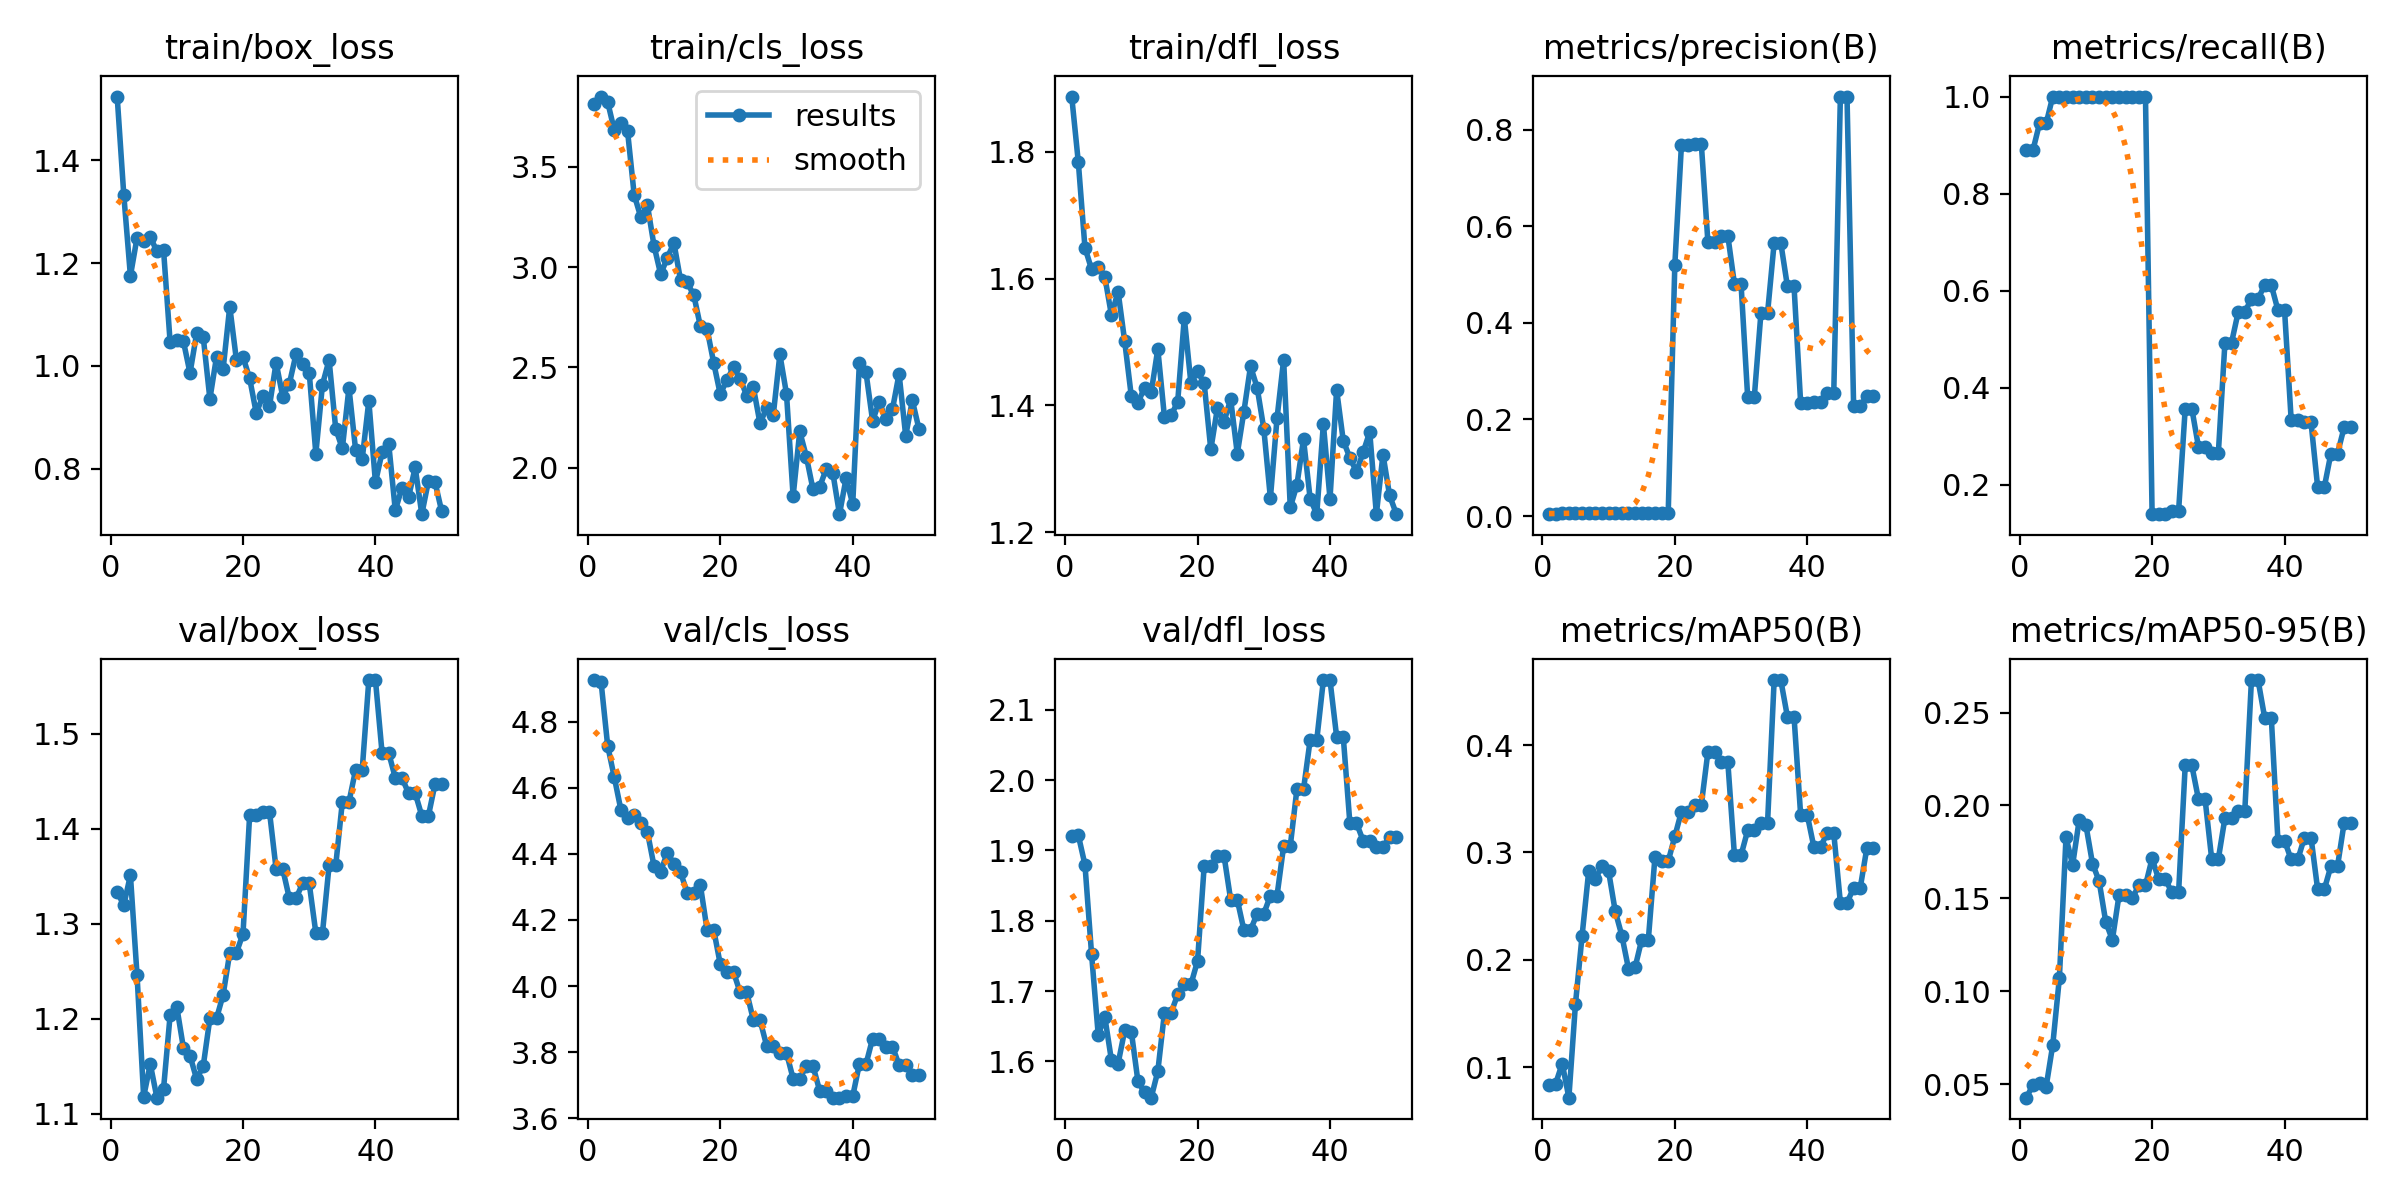

Data behind this chart, as committed beside it:
epoch, time, train/box_loss, train/cls_loss, train/dfl_loss, metrics/precision(B), metrics/recall(B), metrics/mAP50(B), metrics/mAP50-95(B), val/box_loss, val/cls_loss, val/dfl_loss, lr/pg0, lr/pg1, lr/pg2
1, 7.75, 1.524, 3.812, 1.887, 0.00386, 0.8889, 0.0833, 0.04278, 1.333, 4.926, 1.92, 2.727e-05, 2.727e-05, 2.727e-05
2, 15.28, 1.332, 3.849, 1.783, 0.00419, 0.8889, 0.08457, 0.04945, 1.32, 4.92, 1.921, 6.23701e-05, 6.23701e-05, 6.23701e-05
3, 22.38, 1.175, 3.822, 1.649, 0.00535, 0.9444, 0.1034, 0.05083, 1.351, 4.727, 1.88, 9.60304e-05, 9.60304e-05, 9.60304e-05
4, 29.39, 1.249, 3.681, 1.614, 0.00611, 0.9444, 0.0716, 0.0487, 1.246, 4.632, 1.752, 0.0001283, 0.0001283, 0.0001283
5, 36.76, 1.244, 3.718, 1.618, 0.00698, 1, 0.1591, 0.07118, 1.118, 4.533, 1.638, 0.000159, 0.000159, 0.000159
6, 44.27, 1.251, 3.676, 1.603, 0.00713, 1, 0.2227, 0.1071, 1.152, 4.51, 1.663, 0.0001884, 0.0001884, 0.0001884
7, 51.38, 1.222, 3.36, 1.542, 0.00696, 1, 0.2828, 0.1828, 1.117, 4.516, 1.602, 0.0002163, 0.0002163, 0.0002163
8, 58.35, 1.226, 3.248, 1.579, 0.00665, 1, 0.2753, 0.168, 1.126, 4.493, 1.597, 0.0002427, 0.0002427, 0.0002427
9, 65.25, 1.045, 3.308, 1.501, 0.00621, 1, 0.2873, 0.1924, 1.204, 4.466, 1.644, 0.0002678, 0.0002678, 0.0002678
10, 72.57, 1.051, 3.106, 1.414, 0.00625, 1, 0.2824, 0.1895, 1.213, 4.363, 1.642, 0.0002913, 0.0002913, 0.0002913
11, 81.1, 1.048, 2.964, 1.404, 0.00607, 1, 0.2454, 0.1688, 1.17, 4.346, 1.572, 0.0003135, 0.0003135, 0.0003135
12, 105.5, 0.9858, 3.046, 1.428, 0.00578, 1, 0.2226, 0.1593, 1.161, 4.403, 1.556, 0.0003342, 0.0003342, 0.0003342
13, 129.8, 1.063, 3.12, 1.42, 0.00588, 1, 0.1918, 0.1374, 1.137, 4.37, 1.548, 0.0003534, 0.0003534, 0.0003534
14, 153.2, 1.055, 2.934, 1.489, 0.00606, 1, 0.193, 0.1276, 1.151, 4.344, 1.586, 0.0003713, 0.0003713, 0.0003713
15, 178.6, 0.9355, 2.923, 1.382, 0.00585, 1, 0.2188, 0.1516, 1.2, 4.283, 1.669, 0.0003876, 0.0003876, 0.0003876
16, 203, 1.017, 2.86, 1.384, 0.00585, 1, 0.2188, 0.1516, 1.2, 4.283, 1.669, 0.0004026, 0.0004026, 0.0004026
17, 228, 0.9937, 2.704, 1.405, 0.00552, 1, 0.2957, 0.15, 1.225, 4.305, 1.695, 0.0004161, 0.0004161, 0.0004161
18, 252.5, 1.115, 2.693, 1.538, 0.00533, 1, 0.2918, 0.157, 1.269, 4.171, 1.709, 0.0004282, 0.0004282, 0.0004282
19, 277.2, 1.012, 2.524, 1.435, 0.00533, 1, 0.2918, 0.157, 1.269, 4.171, 1.709, 0.0004388, 0.0004388, 0.0004388
20, 301.8, 1.017, 2.366, 1.454, 0.5201, 0.1389, 0.315, 0.1715, 1.289, 4.066, 1.743, 0.000448, 0.000448, 0.000448
21, 325.9, 0.9757, 2.438, 1.435, 0.7686, 0.1392, 0.3382, 0.1602, 1.414, 4.043, 1.877, 0.0004557, 0.0004557, 0.0004557
22, 351.4, 0.9081, 2.5, 1.33, 0.7686, 0.1392, 0.3382, 0.1602, 1.414, 4.043, 1.877, 0.000462, 0.000462, 0.000462
23, 360.5, 0.9406, 2.444, 1.395, 0.7707, 0.1454, 0.3442, 0.1532, 1.418, 3.981, 1.892, 0.0004669, 0.0004669, 0.0004669
24, 367.4, 0.9213, 2.359, 1.374, 0.7707, 0.1454, 0.3442, 0.1532, 1.418, 3.981, 1.892, 0.0004703, 0.0004703, 0.0004703
25, 374.5, 1.006, 2.4, 1.41, 0.5665, 0.3565, 0.3939, 0.2215, 1.358, 3.897, 1.83, 0.0004723, 0.0004723, 0.0004723
26, 381.4, 0.9396, 2.221, 1.324, 0.5665, 0.3565, 0.3939, 0.2215, 1.358, 3.897, 1.83, 0.000459, 0.000459, 0.000459
27, 388.3, 0.9652, 2.299, 1.39, 0.5808, 0.2778, 0.3845, 0.2034, 1.327, 3.82, 1.787, 0.000441, 0.000441, 0.000441
28, 395.2, 1.022, 2.263, 1.462, 0.5808, 0.2778, 0.3845, 0.2034, 1.327, 3.82, 1.787, 0.000423, 0.000423, 0.000423
29, 402, 1.002, 2.565, 1.428, 0.4805, 0.2643, 0.2975, 0.1712, 1.342, 3.798, 1.81, 0.0004051, 0.0004051, 0.0004051
30, 408.7, 0.9868, 2.368, 1.363, 0.4805, 0.2643, 0.2975, 0.1712, 1.342, 3.798, 1.81, 0.0003871, 0.0003871, 0.0003871
31, 415.9, 0.8289, 1.858, 1.254, 0.2462, 0.4928, 0.3206, 0.1933, 1.29, 3.72, 1.836, 0.0003691, 0.0003691, 0.0003691
32, 423.7, 0.9633, 2.181, 1.379, 0.2462, 0.4928, 0.3206, 0.1933, 1.29, 3.72, 1.836, 0.0003511, 0.0003511, 0.0003511
33, 432.8, 1.011, 2.056, 1.472, 0.4198, 0.5556, 0.3273, 0.1972, 1.361, 3.758, 1.906, 0.0003331, 0.0003331, 0.0003331
34, 441.6, 0.8772, 1.893, 1.239, 0.4198, 0.5556, 0.3273, 0.1972, 1.361, 3.758, 1.906, 0.0003151, 0.0003151, 0.0003151
35, 450.4, 0.8389, 1.904, 1.274, 0.5657, 0.5831, 0.4606, 0.2675, 1.428, 3.684, 1.987, 0.0002971, 0.0002971, 0.0002971
36, 458.2, 0.9571, 1.994, 1.346, 0.5657, 0.5831, 0.4606, 0.2675, 1.428, 3.684, 1.987, 0.0002791, 0.0002791, 0.0002791
37, 464.8, 0.8366, 1.975, 1.253, 0.4759, 0.6111, 0.4265, 0.2472, 1.462, 3.662, 2.057, 0.0002611, 0.0002611, 0.0002611
38, 471.7, 0.8184, 1.769, 1.228, 0.4759, 0.6111, 0.4265, 0.2472, 1.462, 3.662, 2.057, 0.0002431, 0.0002431, 0.0002431
39, 478.5, 0.9316, 1.949, 1.371, 0.234, 0.5597, 0.335, 0.1811, 1.556, 3.667, 2.142, 0.0002251, 0.0002251, 0.0002251
40, 485.3, 0.7728, 1.819, 1.252, 0.234, 0.5597, 0.335, 0.1811, 1.556, 3.667, 2.142, 0.0002071, 0.0002071, 0.0002071
41, 492, 0.8316, 2.521, 1.424, 0.2358, 0.3333, 0.305, 0.1709, 1.48, 3.764, 2.062, 0.0001891, 0.0001891, 0.0001891
42, 499, 0.8486, 2.476, 1.344, 0.2358, 0.3333, 0.305, 0.1709, 1.48, 3.764, 2.062, 0.0001711, 0.0001711, 0.0001711
43, 505.9, 0.7185, 2.234, 1.317, 0.2555, 0.328, 0.3181, 0.1827, 1.453, 3.841, 1.939, 0.0001531, 0.0001531, 0.0001531
44, 513.6, 0.7625, 2.328, 1.295, 0.2555, 0.328, 0.3181, 0.1827, 1.453, 3.841, 1.939, 0.0001351, 0.0001351, 0.0001351
45, 520.9, 0.7443, 2.244, 1.326, 0.8686, 0.1944, 0.253, 0.1548, 1.437, 3.817, 1.914, 0.0001171, 0.0001171, 0.0001171
46, 528.2, 0.802, 2.292, 1.358, 0.8686, 0.1944, 0.253, 0.1548, 1.437, 3.817, 1.914, 9.9081e-05, 9.9081e-05, 9.9081e-05
47, 535.3, 0.7111, 2.468, 1.228, 0.2271, 0.264, 0.2672, 0.1673, 1.414, 3.761, 1.905, 8.10828e-05, 8.10828e-05, 8.10828e-05
48, 542.7, 0.7756, 2.159, 1.322, 0.2271, 0.264, 0.2672, 0.1673, 1.414, 3.761, 1.905, 6.30846e-05, 6.30846e-05, 6.30846e-05
49, 549.2, 0.7732, 2.336, 1.258, 0.2489, 0.3181, 0.3043, 0.1906, 1.447, 3.732, 1.919, 4.50864e-05, 4.50864e-05, 4.50864e-05
50, 555.8, 0.7168, 2.194, 1.229, 0.2489, 0.3181, 0.3043, 0.1906, 1.447, 3.732, 1.919, 2.70882e-05, 2.70882e-05, 2.70882e-05
